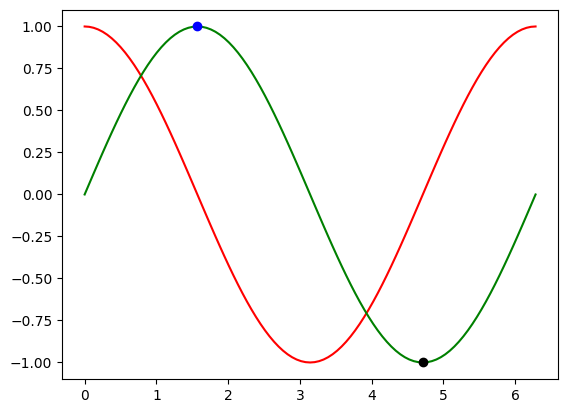

Write the Python code that produced this figure. (Note: this script raises an exception after producing the figure.)
# Plotting tutorials in Python
# Adding Annotation in Plots
# https://matplotlib.org/api/pyplot_api.html#matplotlib.pyplot.annotate
# For the arrow properties
# https://matplotlib.org/api/patches_api.html#matplotlib.patches.FancyArrowPatch

import numpy as np
import matplotlib.pyplot as plt
import matplotlib as mpl
mpl.style.use('default')

x = np.linspace(0, 2.0*np.pi, 101)
C, S = np.cos(x), np.sin(x)

plt.plot(x, C, color='r', label='Cosine')
plt.plot(x, S, color='g', label='Sine')

plt.plot(0.5*np.pi, np.sin(0.5*np.pi), 'bo')
plt.plot(1.5*np.pi, np.sin(1.5*np.pi), 'ko')
# plt.plot(0.0*np.pi, np.cos(0.0*np.pi), 'ko')
# plt.plot(1.0*np.pi, np.cos(1.0*np.pi), 'ko')

plt.annotate(s='sine local maxima',                                   # text to display
             xy=(0.5*np.pi, np.sin(0.5*np.pi)),                       # point to annotate
             xytext=(1.0*np.pi, 0.75),                   # the coordinate for the text to start
             arrowprops=dict(facecolor='blue', shrink=1.0),         # arrow properties dictionary
             )
plt.annotate(s='sine local minima',
             xy=(1.5*np.pi, np.sin(1.5*np.pi)),
             xytext=(1.5*np.pi-0.5, np.sin(1.5*np.pi)+0.5),
             arrowprops=dict(facecolor='black', shrink=0.05),
            )

plt.grid()
plt.legend()
plt.title('Sample Sine and Cosine curves')
plt.show()